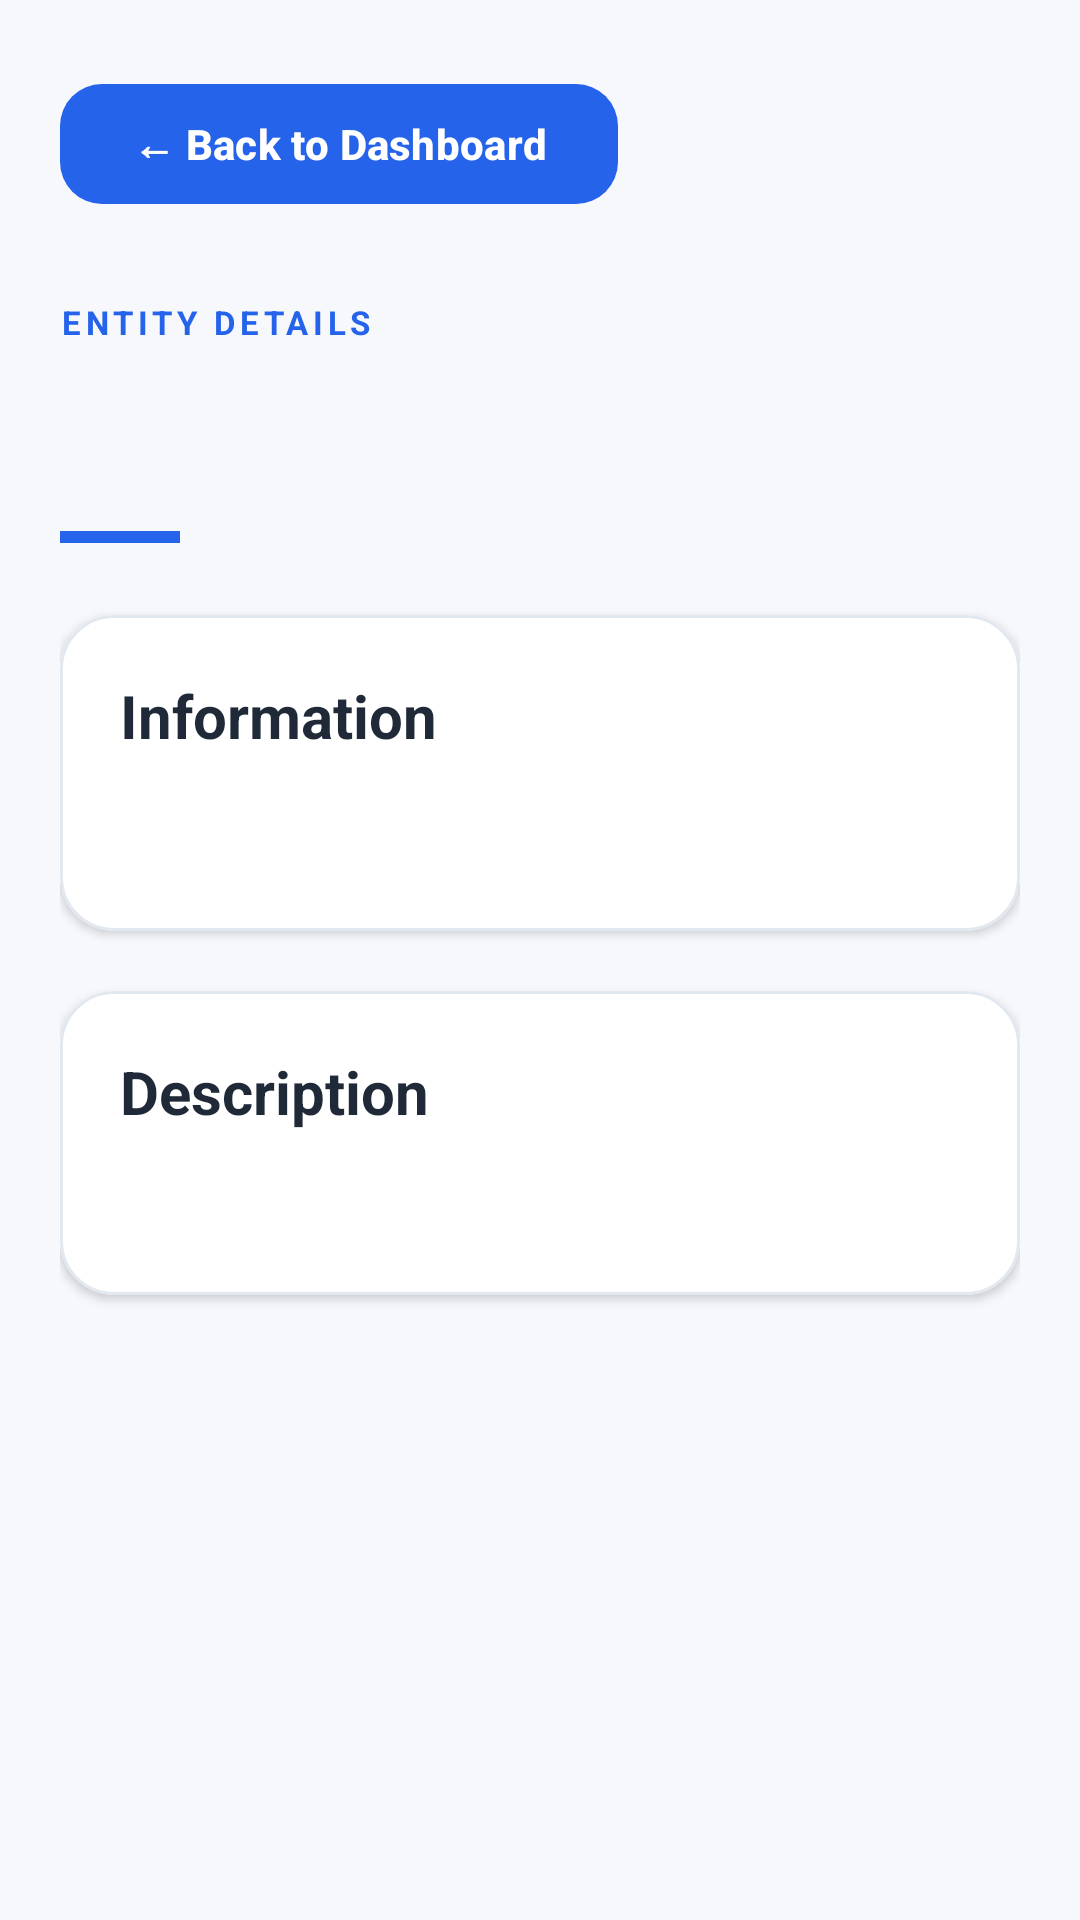

Android layout source for this screen:
<!-- AndroidManifest.xml: application theme Theme.S8131650Assignment2 -->
<!-- res/layout/activity_details.xml -->
<?xml version="1.0" encoding="utf-8"?>
<ScrollView
    xmlns:android="http://schemas.android.com/apk/res/android"
    xmlns:app="http://schemas.android.com/apk/res-auto"
    android:layout_width="match_parent"
    android:layout_height="match_parent"
    android:fillViewport="true"
    android:background="#F6F8FC"
    android:scrollbars="none">

    <LinearLayout
        android:layout_width="match_parent"
        android:layout_height="wrap_content"
        android:orientation="vertical"
        android:paddingStart="20dp"
        android:paddingEnd="20dp"
        android:paddingTop="24dp"
        android:paddingBottom="32dp">

        
        <com.google.android.material.button.MaterialButton
            android:id="@+id/btnBack"
            android:layout_width="wrap_content"
            android:layout_height="48dp"
            android:text="← Back to Dashboard"
            android:textAllCaps="false"
            android:textSize="14sp"
            android:textStyle="bold"
            android:textColor="#FFFFFF"
            app:backgroundTint="#2563EB"
            app:cornerRadius="14dp"
            app:elevation="2dp"
            android:layout_marginBottom="28dp" />

        
        <TextView
            android:layout_width="match_parent"
            android:layout_height="wrap_content"
            android:text="ENTITY DETAILS"
            android:textSize="11sp"
            android:textStyle="bold"
            android:letterSpacing="0.14"
            android:textColor="#2563EB"
            android:layout_marginBottom="8dp" />

        
        <TextView
            android:id="@+id/tvDetailsTitle"
            android:layout_width="match_parent"
            android:layout_height="wrap_content"
            android:textSize="30sp"
            android:textStyle="bold"
            android:textColor="#1F2937"
            android:layout_marginBottom="14dp" />

        
        <View
            android:layout_width="40dp"
            android:layout_height="4dp"
            android:backgroundTint="#2563EB"
            android:background="@android:color/white"
            android:layout_marginBottom="24dp" />

        
        <com.google.android.material.card.MaterialCardView
            android:layout_width="match_parent"
            android:layout_height="wrap_content"
            app:cardCornerRadius="18dp"
            app:cardBackgroundColor="#FFFFFF"
            app:cardElevation="2dp"
            app:strokeColor="#E2E8F0"
            app:strokeWidth="1dp">

            <LinearLayout
                android:layout_width="match_parent"
                android:layout_height="wrap_content"
                android:orientation="vertical"
                android:padding="20dp">

                <TextView
                    android:layout_width="match_parent"
                    android:layout_height="wrap_content"
                    android:text="Information"
                    android:textSize="20sp"
                    android:textStyle="bold"
                    android:textColor="#1F2937"
                    android:layout_marginBottom="18dp" />

                
                <TextView
                    android:id="@+id/tvEntityProperties"
                    android:layout_width="match_parent"
                    android:layout_height="wrap_content"
                    android:textSize="15sp"
                    android:lineSpacingExtra="3dp"
                    android:textColor="#40536A" />

            </LinearLayout>

        </com.google.android.material.card.MaterialCardView>

        
        <com.google.android.material.card.MaterialCardView
            android:layout_width="match_parent"
            android:layout_height="wrap_content"
            android:layout_marginTop="20dp"
            app:cardCornerRadius="18dp"
            app:cardBackgroundColor="#FFFFFF"
            app:cardElevation="2dp"
            app:strokeColor="#E2E8F0"
            app:strokeWidth="1dp">

            <LinearLayout
                android:layout_width="match_parent"
                android:layout_height="wrap_content"
                android:orientation="vertical"
                android:padding="20dp">

                <TextView
                    android:layout_width="match_parent"
                    android:layout_height="wrap_content"
                    android:text="Description"
                    android:textSize="20sp"
                    android:textStyle="bold"
                    android:textColor="#1F2937"
                    android:layout_marginBottom="14dp" />

                
                <TextView
                    android:id="@+id/tvEntityDescription"
                    android:layout_width="match_parent"
                    android:layout_height="wrap_content"
                    android:textSize="15sp"
                    android:lineSpacingExtra="5dp"
                    android:textColor="#40536A" />

            </LinearLayout>

        </com.google.android.material.card.MaterialCardView>

    </LinearLayout>
</ScrollView>
<!-- resources referenced by this layout -->
<resources>
  <style name="Theme.S8131650Assignment2" parent="Base.Theme.S8131650Assignment2" />
  <style name="Base.Theme.S8131650Assignment2" parent="Theme.Material3.DayNight.NoActionBar">
          
          
      </style>
</resources>
